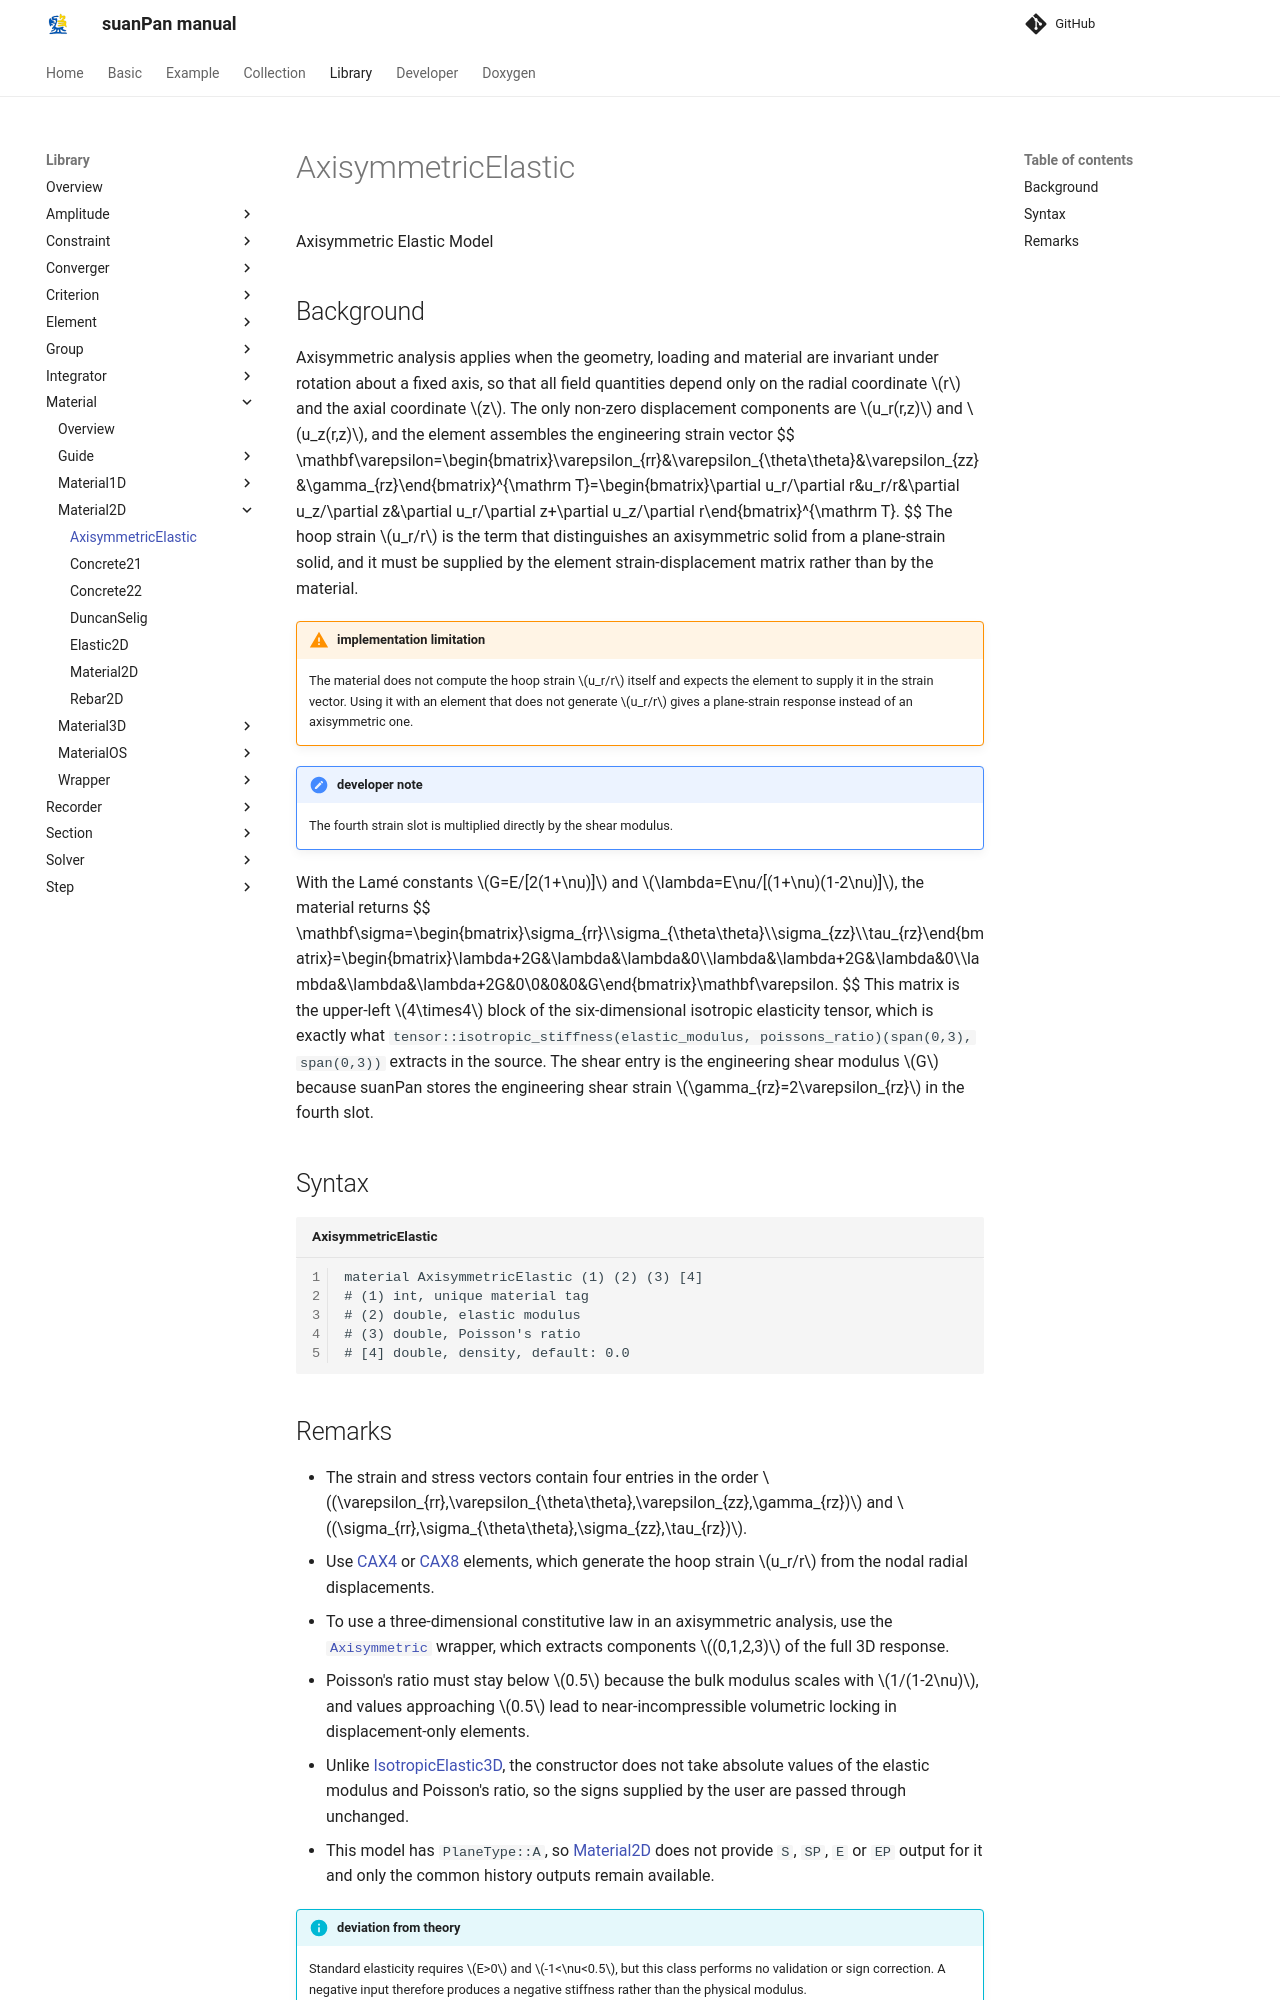

repository: TLCFEM/suanPan-manual · page: 4.4/Library/Material/Material2D/AxisymmetricElastic/index.html · generator: mkdocs

# AxisymmetricElastic

Axisymmetric Elastic Model

## Background

Axisymmetric analysis applies when the geometry, loading and material are invariant under rotation about a fixed axis, so that all field quantities depend only on the radial coordinate $$r$$ and the axial coordinate $$z$$.
The only non-zero displacement components are $$u_r(r,z)$$ and $$u_z(r,z)$$, and the element assembles the engineering strain vector
$$
\mathbf\varepsilon=\begin{bmatrix}\varepsilon_{rr}&\varepsilon_{\theta\theta}&\varepsilon_{zz}&\gamma_{rz}\end{bmatrix}^{\mathrm T}=\begin{bmatrix}\partial u_r/\partial r&u_r/r&\partial u_z/\partial z&\partial u_r/\partial z+\partial u_z/\partial r\end{bmatrix}^{\mathrm T}.
$$
The hoop strain $$u_r/r$$ is the term that distinguishes an axisymmetric solid from a plane-strain solid, and it must be supplied by the element strain-displacement matrix rather than by the material.

!!! warning "implementation limitation"
    The material does not compute the hoop strain $$u_r/r$$ itself and expects the element to supply it in the strain vector.
    Using it with an element that does not generate $$u_r/r$$ gives a plane-strain response instead of an axisymmetric one.

!!! note "developer note"
    The fourth strain slot is multiplied directly by the shear modulus.

With the Lamé constants $$G=E/[2(1+\nu)]$$ and $$\lambda=E\nu/[(1+\nu)(1-2\nu)]$$, the material returns
$$
\mathbf\sigma=\begin{bmatrix}\sigma_{rr}\\\sigma_{\theta\theta}\\\sigma_{zz}\\\tau_{rz}\end{bmatrix}=\begin{bmatrix}\lambda+2G&\lambda&\lambda&0\\\lambda&\lambda+2G&\lambda&0\\\lambda&\lambda&\lambda+2G&0\\0&0&0&G\end{bmatrix}\mathbf\varepsilon.
$$
This matrix is the upper-left $$4\times4$$ block of the six-dimensional isotropic elasticity tensor, which is exactly what `tensor::isotropic_stiffness(elastic_modulus, poissons_ratio)(span(0,3), span(0,3))` extracts in the source.
The shear entry is the engineering shear modulus $$G$$ because suanPan stores the engineering shear strain $$\gamma_{rz}=2\varepsilon_{rz}$$ in the fourth slot.

## Syntax

```text title="AxisymmetricElastic"
material AxisymmetricElastic (1) (2) (3) [4]
# (1) int, unique material tag
# (2) double, elastic modulus
# (3) double, Poisson's ratio
# [4] double, density, default: 0.0
```
